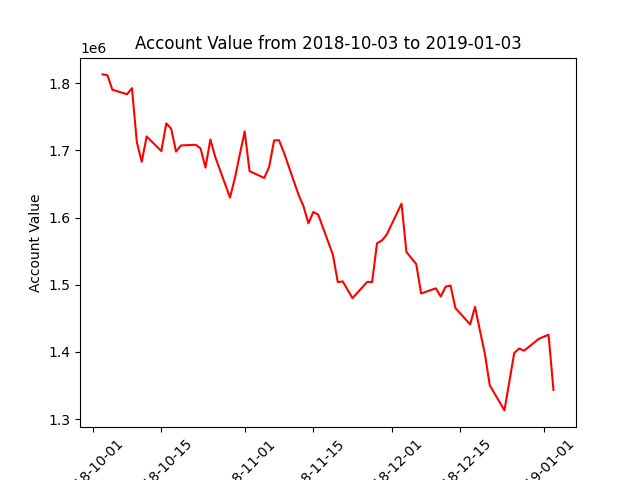

The table this chart was drawn from, first rows:
datadate, account_value
20181003, 1813236
20181004, 1812012
20181005, 1790457
20181008, 1783683
20181009, 1792729
20181010, 1712130
20181011, 1683180
20181012, 1720877
20181015, 1699113
20181016, 1740258
20181017, 1732417
20181018, 1698313
20181019, 1707472
20181022, 1708442
20181023, 1703039
20181024, 1674473
20181025, 1716417
20181026, 1690257
20181029, 1629952
20181030, 1658640
20181031, 1693948
20181101, 1728241
20181102, 1669156
20181105, 1659077
20181106, 1675740
20181107, 1715002
20181108, 1715248
20181109, 1697096
20181112, 1633781
20181113, 1616966
20181114, 1591530
20181115, 1608403
20181116, 1604493
20181119, 1544748
20181120, 1504028
20181121, 1505086
20181123, 1480162
20181126, 1504373
20181127, 1504108
20181128, 1561806
20181129, 1565928
20181130, 1574932
20181203, 1620868
20181204, 1548832
20181206, 1530935
20181207, 1487098
20181210, 1494783
20181211, 1482502
20181212, 1497203
20181213, 1498954
20181214, 1465327
20181217, 1441039
20181218, 1467218
20181219, 1431731
20181220, 1397744
20181221, 1350445
20181224, 1313037
20181226, 1398604
20181227, 1405153
20181228, 1401908
... 3 more rows
